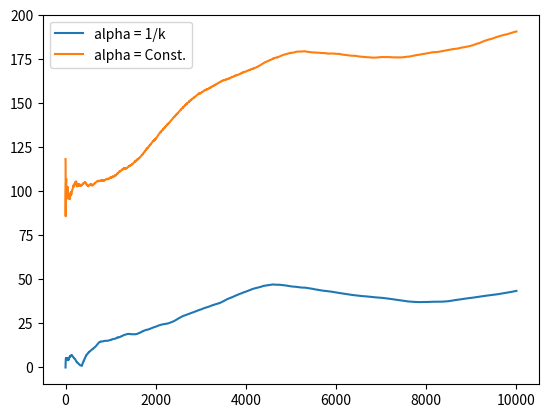

Python code for this plot:
import numpy as np
import matplotlib.pyplot as plt

class nBandit:
    def __init__(self, n_arm, n_trial):
        """
        n本腕バンディット問題
        n_arm : アームの本数
        n_trial : アームを引く回数
        """
        self.n_arm = n_arm
        self.n_trial = n_trial
        self.reward_mean_ = np.ones(self.n_arm)


    def arm_set(self):
        """
        ランダムウォークによって報酬の真値を更新
        """
        self.reward_mean_ += np.random.randint(0,2,self.n_arm) * 2 - 1

    def eps_greedy(self, sample_averaging):
        """
        ε-Greedy方策
        epsilon = 0.1
        sample_averaging : 標本平均手法をとるかどうか
        """
        got_reward = []
        got_reward_sum = []
        got_reward_mean = []
        Q = np.zeros(self.n_arm)

        self.arm_set()
        for _iter in range(self.n_trial):
            if np.random.rand() < 0.1:
                selected_arm = np.random.randint(self.n_arm)
            else:
                selected_arm = np.argmax(Q)
            reward = self.reward_mean_[selected_arm] + 3 * np.random.randn()

            if sample_averaging:
                alpha = 1 / (_iter + 1)
            else:
                alpha = 0.1
            Q[selected_arm] += alpha * (reward - Q[selected_arm])

            got_reward.append(reward)
            if _iter:
                got_reward_sum.append(got_reward_sum[-1] + reward)
            else:
                got_reward_sum = [reward]
            got_reward_mean.append(got_reward_sum[-1]/(_iter+1))
            self.arm_set()
        return got_reward_mean

b1 = nBandit(n_arm=10, n_trial=10000)

p1 = b1.eps_greedy(sample_averaging=True)
p2 = b1.eps_greedy(sample_averaging=False)

plt.plot(p1, label="alpha = 1/k")
plt.plot(p2, label="alpha = Const.")
plt.legend()
plt.show()
